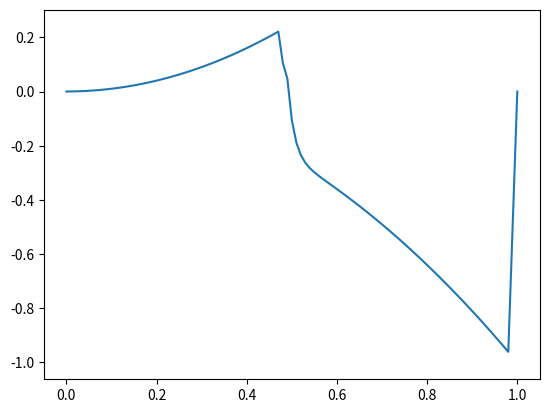
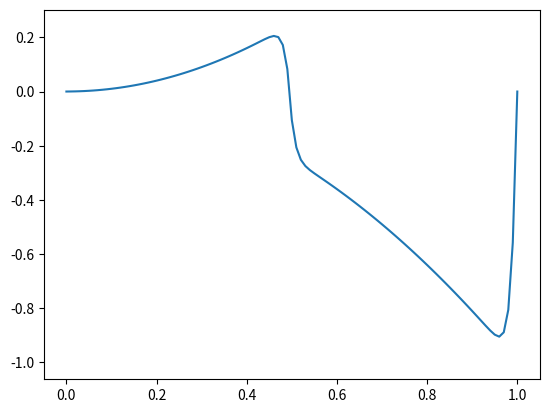

Source code (Python) for these figures, in order:
import numpy as np
import scipy.linalg
import matplotlib.pyplot as plt
from matplotlib.animation import FuncAnimation

L = 1
Nx = 100

T = 60
dt = 0.001

gamma = 0.05

u = np.zeros(Nx+1)
u_1 = np.zeros(Nx+1)
x = np.linspace(0, L, Nx+1)
dx = x[1]-x[0]

def initial_condition(x):
    if x < L/2:
        return x**2
    else:
        return -x*x
    return np.sin(np.pi * x) + 0.1 * np.sin(10*np.pi*x)

## Forward Euler
def forward_euler(F):
    global u, u_1
    for i in range(0, Nx+1):
        u_1[i] = initial_condition(x[i])

    fig = plt.figure()
    line, = plt.plot(x, u_1)

    def update(t):
        global u_1
        for i in range(1, Nx):
            u[i] = u_1[i] + F*(u_1[i+1] - 2*u_1[i] + u_1[i-1])
        
        u[0], u[Nx] = 0, 0

        u_1 = u
        line.set_data(x, u)
        return line,

    anim = FuncAnimation(fig, update, frames=1000, interval=1, blit=True)
    plt.show()

forward_euler((dt*gamma)/np.power(dx, 2))

## Backward Euler
# reset u and u_1
u = np.zeros(Nx+1)
u_1 = np.zeros(Nx+1)


def backwards_euler(F):
    global u, u_1
    A = np.zeros((Nx+1, Nx+1))
    b = np.zeros(Nx+1)

    for i in range(0, Nx+1):
        u_1[i] = initial_condition(x[i])

    for i in range(1, Nx):
        A[i, i-1] = -F
        A[i, i+1] = -F
        A[i, i] = 1 + 2*F
    A[0,1] = A[Nx, Nx-1] = 0
    A[0,0] = A[Nx, Nx] = 1

    fig = plt.figure()
    line, = plt.plot(x, u_1)
    def update(t):
        global u_1
        b = u_1
        b[0] = b[Nx] = 0
        u[:] = scipy.linalg.solve(A, b)
        u_1 = u
        line.set_data(x, u)
        if t%50 == 0: print(u[5])
        return line,

    anim = FuncAnimation(fig, update, frames=1000, interval=1, blit=True)
    plt.show()

backwards_euler((dt*gamma)/np.power(dx, 2))
